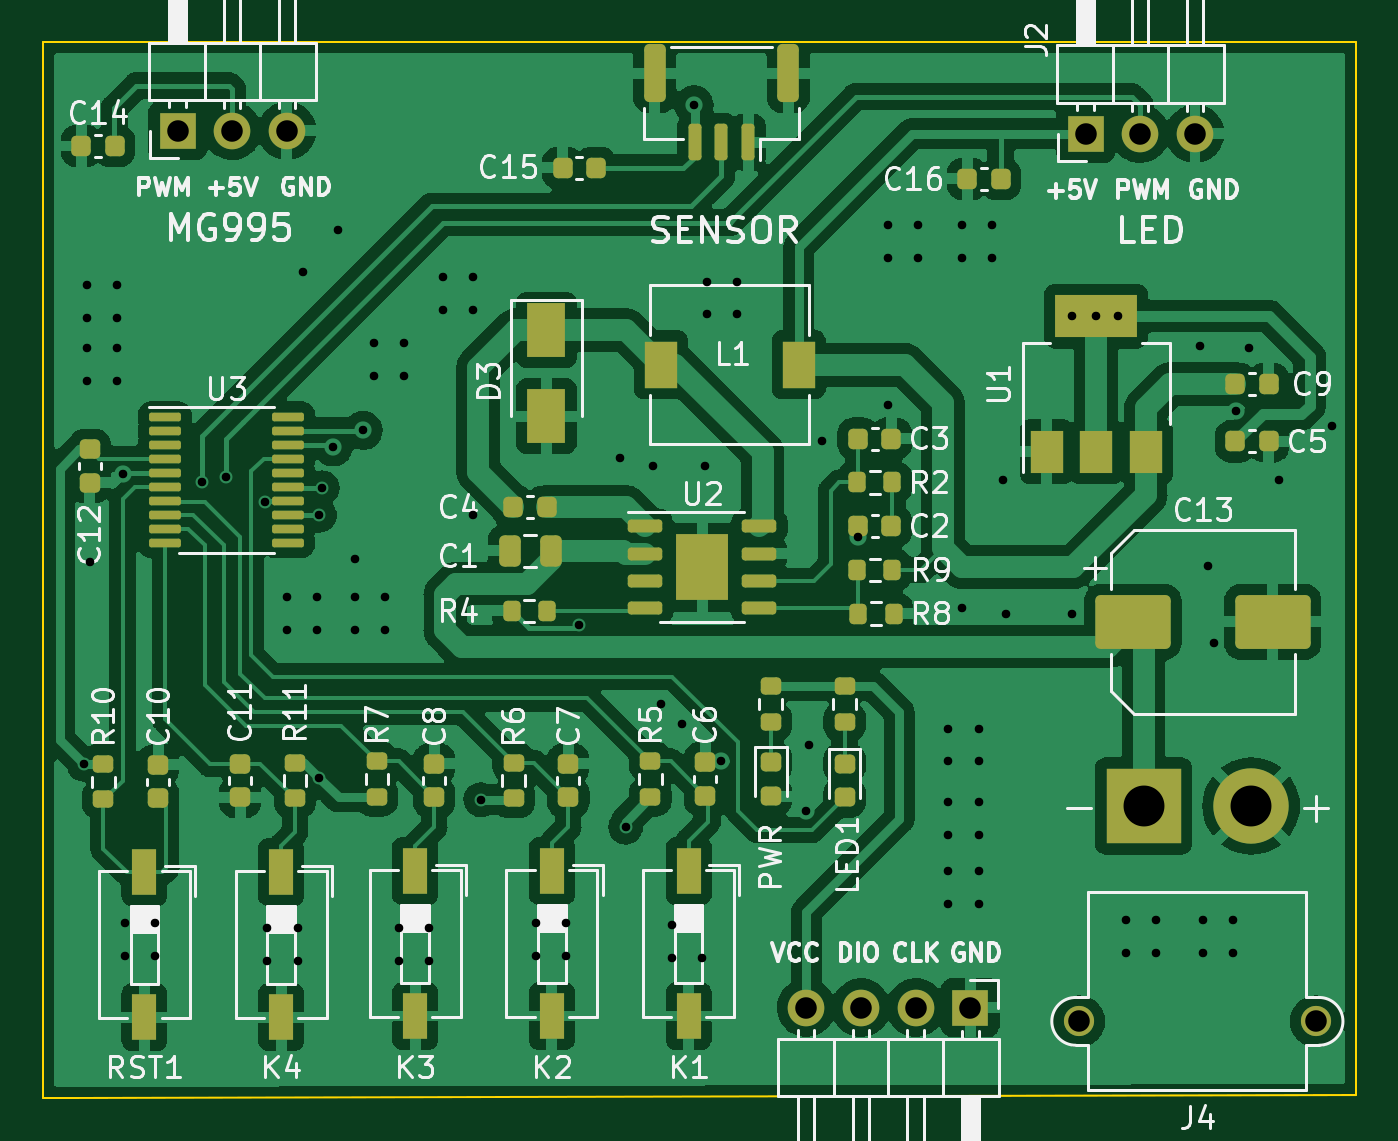
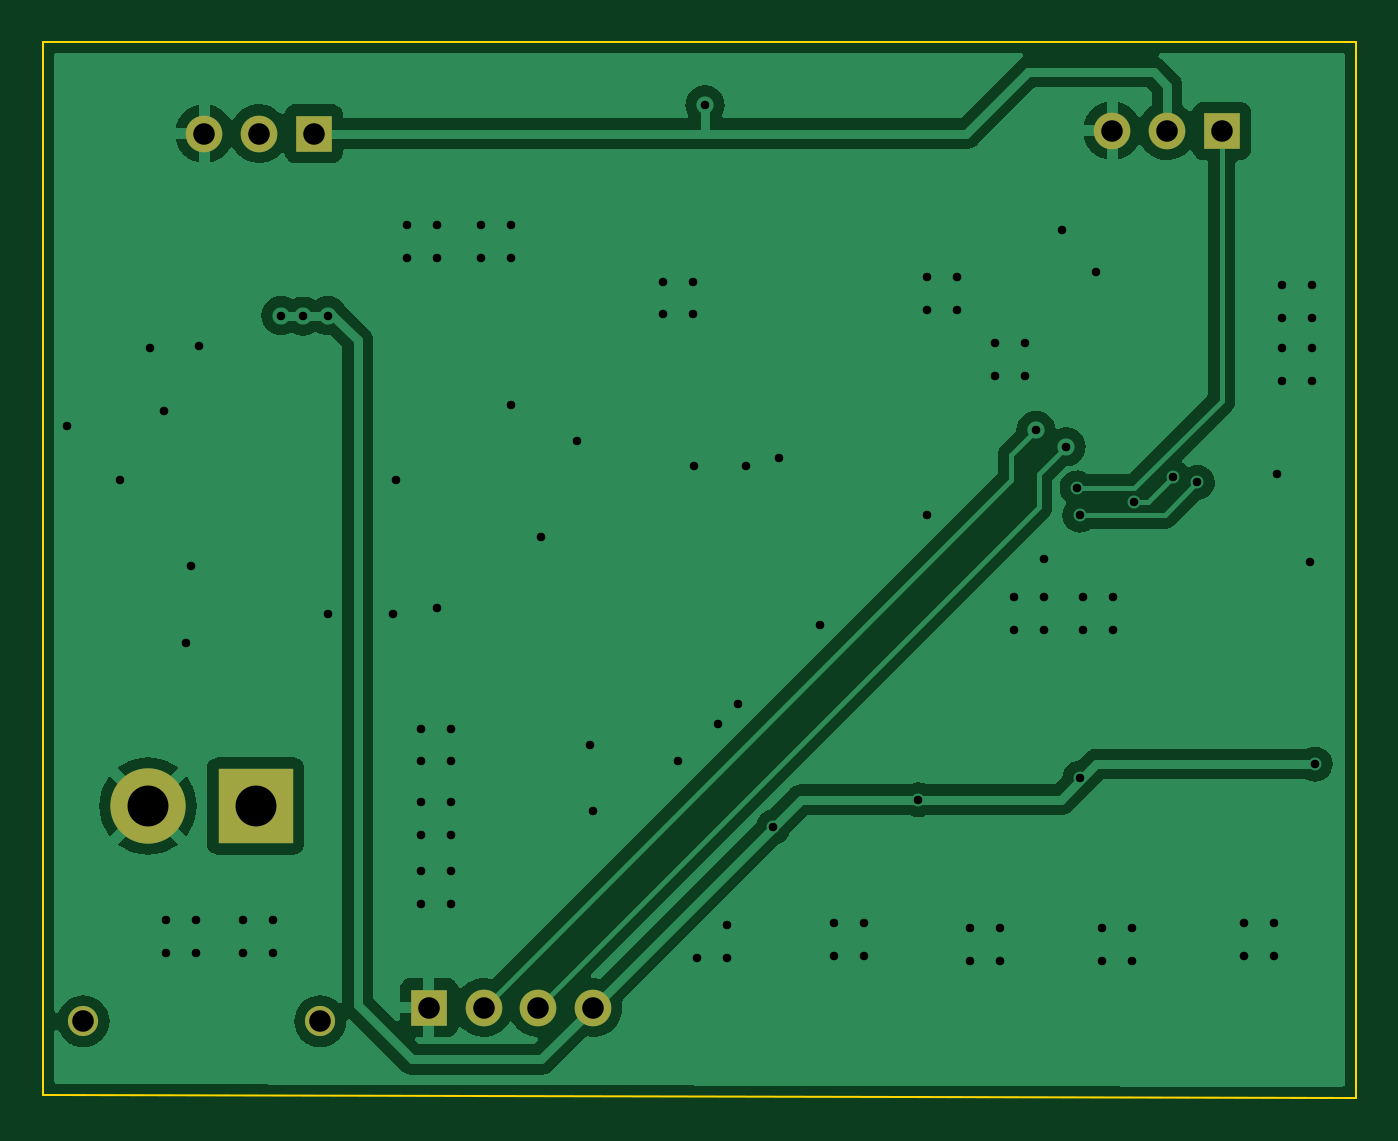
Circuit board: 11 layer files. Board 61.0 x 49.0 mm.
- bottom_copper: Scratch_control-B_Cu.gbr (60268 bytes)
- bottom_mask: Scratch_control-B_Mask.gbr (1060 bytes)
- paste: Scratch_control-B_Paste.gbr (462 bytes)
- bottom_silk: Scratch_control-B_Silkscreen.gbr (463 bytes)
- outline: Scratch_control-Edge_Cuts.gbr (748 bytes)
- top_copper: Scratch_control-F_Cu.gbr (214972 bytes)
- top_mask: Scratch_control-F_Mask.gbr (7095 bytes)
- paste: Scratch_control-F_Paste.gbr (6652 bytes)
- top_silk: Scratch_control-F_Silkscreen.gbr (58963 bytes)
- drill: Scratch_control-NPTH.drl (272 bytes)
- drill: Scratch_control-PTH.drl (2250 bytes)

=== bottom_copper: Scratch_control-B_Cu.gbr (60268 bytes, source omitted) ===
=== bottom_mask: Scratch_control-B_Mask.gbr ===
%TF.GenerationSoftware,KiCad,Pcbnew,(6.0.6)*%
%TF.CreationDate,2022-10-01T00:42:19+08:00*%
%TF.ProjectId,Scratch_control,53637261-7463-4685-9f63-6f6e74726f6c,rev?*%
%TF.SameCoordinates,Original*%
%TF.FileFunction,Soldermask,Bot*%
%TF.FilePolarity,Negative*%
%FSLAX46Y46*%
G04 Gerber Fmt 4.6, Leading zero omitted, Abs format (unit mm)*
G04 Created by KiCad (PCBNEW (6.0.6)) date 2022-10-01 00:42:19*
%MOMM*%
%LPD*%
G01*
G04 APERTURE LIST*
%ADD10R,1.700000X1.700000*%
%ADD11O,1.700000X1.700000*%
%ADD12C,1.400000*%
%ADD13R,3.500000X3.500000*%
%ADD14C,3.500000*%
G04 APERTURE END LIST*
D10*
%TO.C,J5*%
X171069000Y-138811000D03*
D11*
X168529000Y-138811000D03*
X165989000Y-138811000D03*
X163449000Y-138811000D03*
%TD*%
D12*
%TO.C,J4*%
X176110000Y-139453000D03*
X187110000Y-139453000D03*
D13*
X179110000Y-129453000D03*
D14*
X184110000Y-129453000D03*
%TD*%
D10*
%TO.C,J2*%
X176418000Y-98228000D03*
D11*
X178958000Y-98228000D03*
X181498000Y-98228000D03*
%TD*%
D10*
%TO.C,J1*%
X134254000Y-98101000D03*
D11*
X136794000Y-98101000D03*
X139334000Y-98101000D03*
%TD*%
M02*

=== paste: Scratch_control-B_Paste.gbr ===
%TF.GenerationSoftware,KiCad,Pcbnew,(6.0.6)*%
%TF.CreationDate,2022-10-01T00:42:19+08:00*%
%TF.ProjectId,Scratch_control,53637261-7463-4685-9f63-6f6e74726f6c,rev?*%
%TF.SameCoordinates,Original*%
%TF.FileFunction,Paste,Bot*%
%TF.FilePolarity,Positive*%
%FSLAX46Y46*%
G04 Gerber Fmt 4.6, Leading zero omitted, Abs format (unit mm)*
G04 Created by KiCad (PCBNEW (6.0.6)) date 2022-10-01 00:42:19*
%MOMM*%
%LPD*%
G01*
G04 APERTURE LIST*
G04 APERTURE END LIST*
M02*

=== bottom_silk: Scratch_control-B_Silkscreen.gbr ===
%TF.GenerationSoftware,KiCad,Pcbnew,(6.0.6)*%
%TF.CreationDate,2022-10-01T00:42:19+08:00*%
%TF.ProjectId,Scratch_control,53637261-7463-4685-9f63-6f6e74726f6c,rev?*%
%TF.SameCoordinates,Original*%
%TF.FileFunction,Legend,Bot*%
%TF.FilePolarity,Positive*%
%FSLAX46Y46*%
G04 Gerber Fmt 4.6, Leading zero omitted, Abs format (unit mm)*
G04 Created by KiCad (PCBNEW (6.0.6)) date 2022-10-01 00:42:19*
%MOMM*%
%LPD*%
G01*
G04 APERTURE LIST*
G04 APERTURE END LIST*
M02*

=== outline: Scratch_control-Edge_Cuts.gbr ===
%TF.GenerationSoftware,KiCad,Pcbnew,(6.0.6)*%
%TF.CreationDate,2022-10-01T00:42:19+08:00*%
%TF.ProjectId,Scratch_control,53637261-7463-4685-9f63-6f6e74726f6c,rev?*%
%TF.SameCoordinates,Original*%
%TF.FileFunction,Profile,NP*%
%FSLAX46Y46*%
G04 Gerber Fmt 4.6, Leading zero omitted, Abs format (unit mm)*
G04 Created by KiCad (PCBNEW (6.0.6)) date 2022-10-01 00:42:19*
%MOMM*%
%LPD*%
G01*
G04 APERTURE LIST*
%TA.AperFunction,Profile*%
%ADD10C,0.100000*%
%TD*%
G04 APERTURE END LIST*
D10*
X188976000Y-93980000D02*
X188976000Y-142875000D01*
X128016000Y-143002000D02*
X128016000Y-93980000D01*
X128016000Y-93980000D02*
X188976000Y-93980000D01*
X188976000Y-142875000D02*
X129032000Y-143002000D01*
X129032000Y-143002000D02*
X128016000Y-143002000D01*
M02*

=== top_copper: Scratch_control-F_Cu.gbr (214972 bytes, source omitted) ===
=== top_mask: Scratch_control-F_Mask.gbr (7095 bytes, source omitted) ===
=== paste: Scratch_control-F_Paste.gbr (6652 bytes, source omitted) ===
=== top_silk: Scratch_control-F_Silkscreen.gbr (58963 bytes, source omitted) ===
=== drill: Scratch_control-NPTH.drl ===
M48
; DRILL file {KiCad (6.0.6)} date Sat Oct  1 00:42:22 2022
; FORMAT={-:-/ absolute / inch / decimal}
; #@! TF.CreationDate,2022-10-01T00:42:22+08:00
; #@! TF.GenerationSoftware,Kicad,Pcbnew,(6.0.6)
; #@! TF.FileFunction,NonPlated,1,2,NPTH
FMAT,2
INCH
%
G90
G05
T0
M30

=== drill: Scratch_control-PTH.drl ===
M48
; DRILL file {KiCad (6.0.6)} date Sat Oct  1 00:42:22 2022
; FORMAT={-:-/ absolute / inch / decimal}
; #@! TF.CreationDate,2022-10-01T00:42:22+08:00
; #@! TF.GenerationSoftware,Kicad,Pcbnew,(6.0.6)
; #@! TF.FileFunction,Plated,1,2,PTH
FMAT,2
INCH
; #@! TA.AperFunction,Plated,PTH,ViaDrill
T1C0.0157
; #@! TA.AperFunction,Plated,PTH,ComponentDrill
T2C0.0394
; #@! TA.AperFunction,Plated,PTH,ComponentDrill
T3C0.0748
%
G90
G05
T1
X5.115Y-5.02
X5.12Y-4.145
X5.12Y-4.205
X5.12Y-4.26
X5.12Y-4.32
X5.125Y-4.65
X5.175Y-4.145
X5.175Y-4.205
X5.175Y-4.26
X5.175Y-4.32
X5.185Y-4.49
X5.19Y-5.31
X5.19Y-5.37
X5.245Y-5.31
X5.245Y-5.37
X5.33Y-4.505
X5.375Y-4.495
X5.445Y-4.54
X5.45Y-5.32
X5.45Y-5.38
X5.485Y-4.715
X5.485Y-4.775
X5.505Y-5.32
X5.505Y-5.38
X5.515Y-4.12
X5.54Y-4.715
X5.54Y-4.775
X5.545Y-4.565
X5.545Y-5.045
X5.55Y-4.515
X5.57Y-4.44
X5.5783Y-4.0439
X5.61Y-4.645
X5.61Y-4.715
X5.61Y-4.775
X5.625Y-4.41
X5.645Y-4.25
X5.645Y-4.31
X5.665Y-4.715
X5.665Y-4.775
X5.69Y-5.32
X5.69Y-5.38
X5.7Y-4.25
X5.7Y-4.31
X5.745Y-5.32
X5.745Y-5.38
X5.77Y-4.13
X5.77Y-4.19
X5.825Y-4.13
X5.825Y-4.19
X5.825Y-4.565
X5.84Y-5.085
X5.94Y-5.31
X5.94Y-5.37
X5.995Y-5.31
X5.995Y-5.37
X6.02Y-4.765
X6.095Y-4.46
X6.105Y-5.135
X6.155Y-4.475
X6.17Y-4.91
X6.19Y-5.315
X6.19Y-5.375
X6.2071Y-4.9472
X6.23Y-3.815
X6.245Y-5.375
X6.2499Y-4.4748
X6.2528Y-4.1378
X6.2528Y-4.1978
X6.28Y-5.015
X6.3078Y-4.1378
X6.3078Y-4.1978
X6.4343Y-5.1048
X6.44Y-4.985
X6.4636Y-4.43
X6.53Y-4.605
X6.5839Y-4.3631
X6.585Y-4.035
X6.585Y-4.095
X6.64Y-4.035
X6.64Y-4.095
X6.695Y-4.955
X6.695Y-5.015
X6.695Y-5.09
X6.695Y-5.15
X6.695Y-5.215
X6.695Y-5.275
X6.7197Y-4.735
X6.72Y-4.035
X6.72Y-4.095
X6.75Y-4.955
X6.75Y-5.015
X6.75Y-5.09
X6.75Y-5.15
X6.75Y-5.215
X6.75Y-5.275
X6.775Y-4.035
X6.775Y-4.095
X6.795Y-4.5
X6.8009Y-4.7447
X6.92Y-4.2
X6.92Y-4.745
X6.965Y-4.201
X7.005Y-4.2
X7.02Y-5.305
X7.02Y-5.365
X7.075Y-5.305
X7.075Y-5.365
X7.155Y-4.255
X7.16Y-5.305
X7.16Y-5.365
X7.1691Y-4.6583
X7.1797Y-4.7994
X7.215Y-5.305
X7.215Y-5.365
X7.22Y-4.375
X7.245Y-4.26
X7.3Y-4.5
X7.3962Y-4.4013
T2
X5.2856Y-3.8622
X5.3856Y-3.8622
X5.4856Y-3.8622
X6.435Y-5.465
X6.535Y-5.465
X6.635Y-5.465
X6.735Y-5.465
X6.9335Y-5.4903
X6.9456Y-3.8672
X7.0456Y-3.8672
X7.1456Y-3.8672
X7.3665Y-5.4903
T3
X7.0516Y-5.0966
X7.2484Y-5.0966
T0
M30

